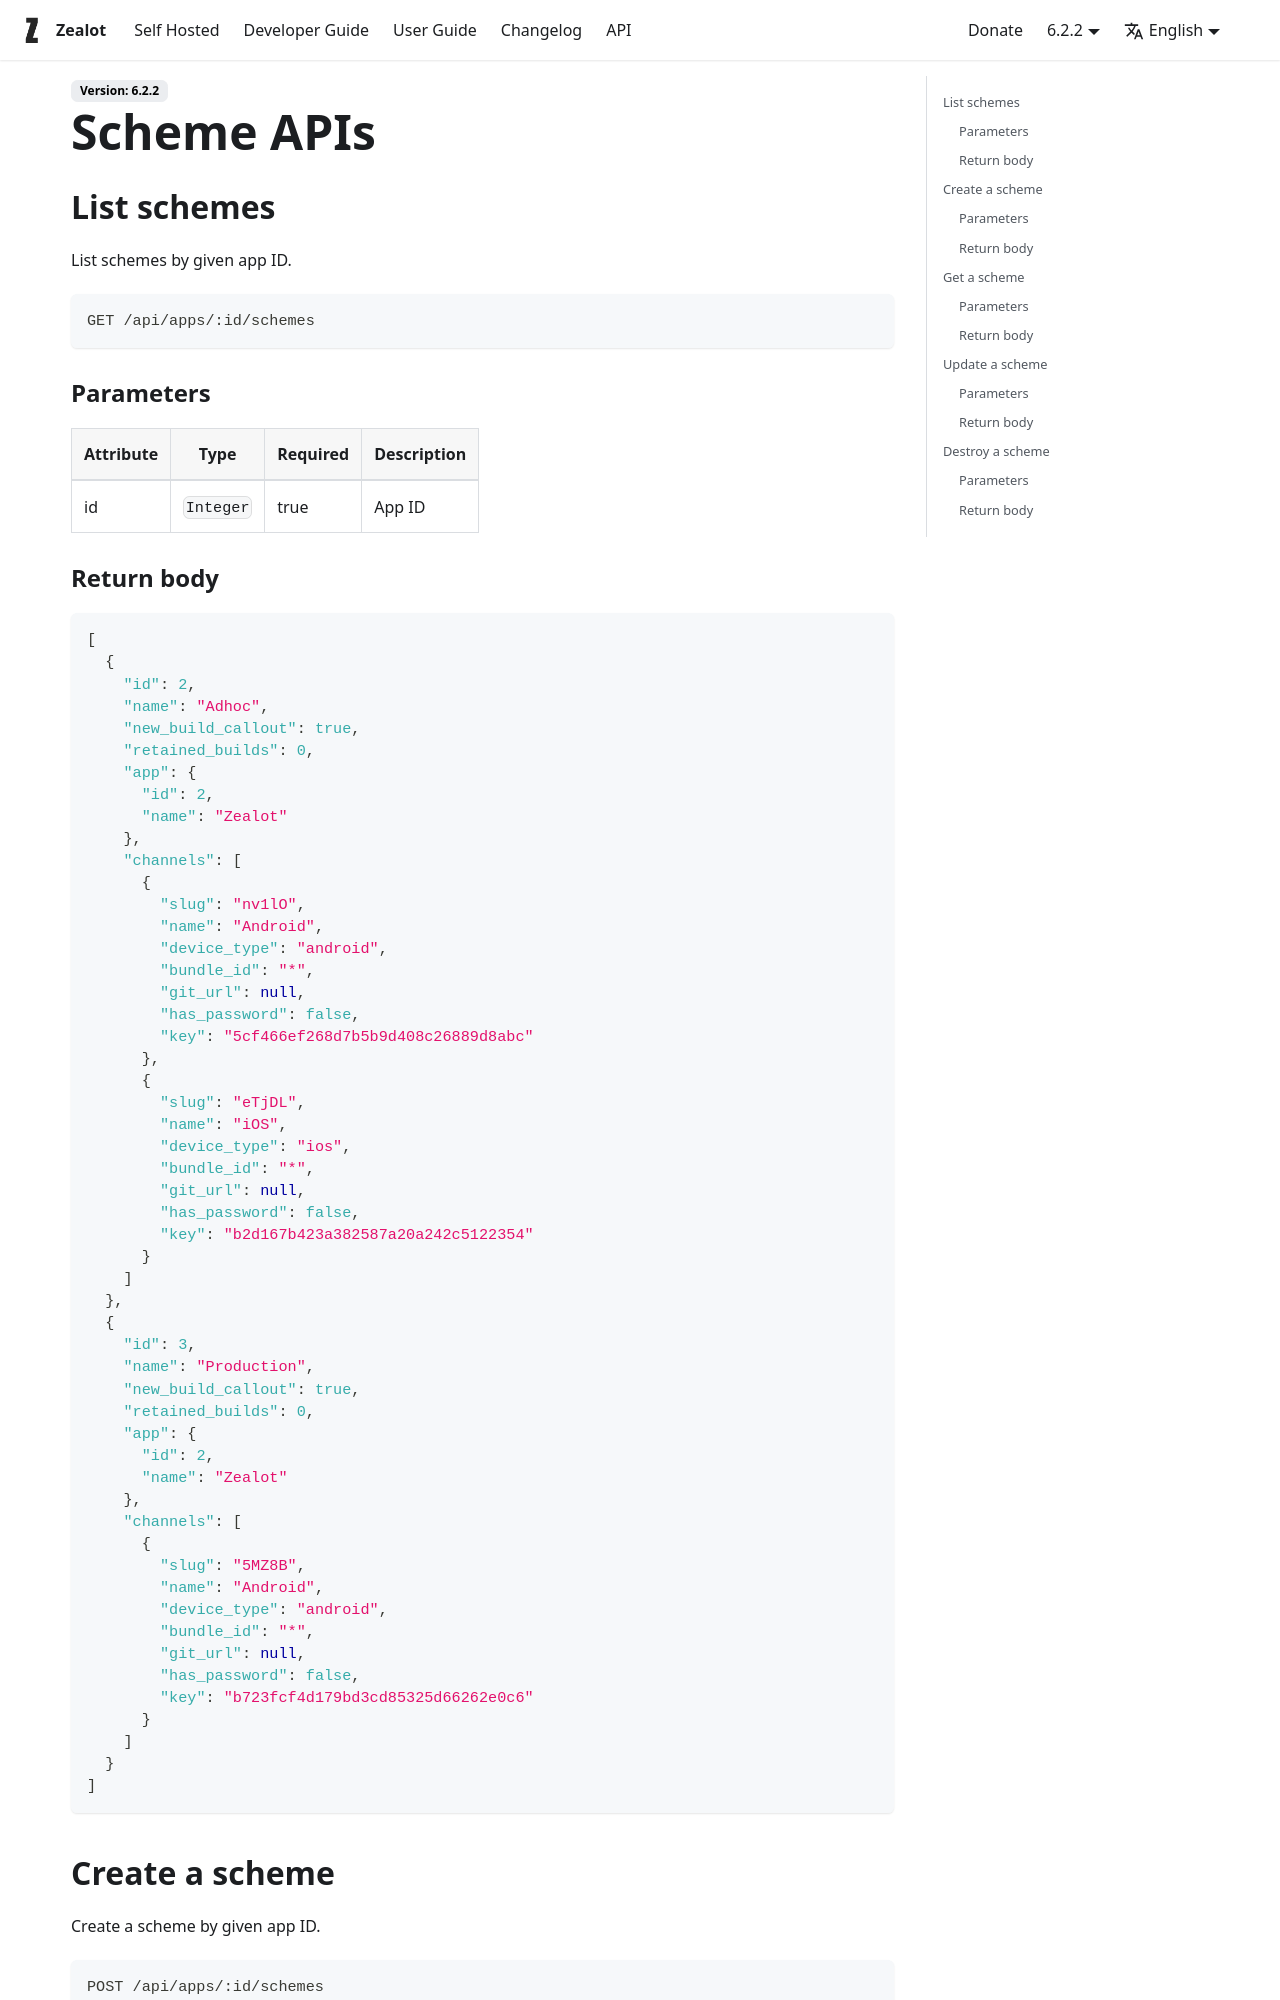

repository: tryzealot/docs · page: docs/developer-guide/api/schemes/index.html · generator: docusaurus

---
sidebar_label: "Schemes"
---

# Scheme APIs

## List schemes

List schemes by given app ID.

```
GET /api/apps/:id/schemes
```

### Parameters

| Attribute | Type | Required | Description |
|---|---|---|---|
| id | `Integer` | true | App ID |
